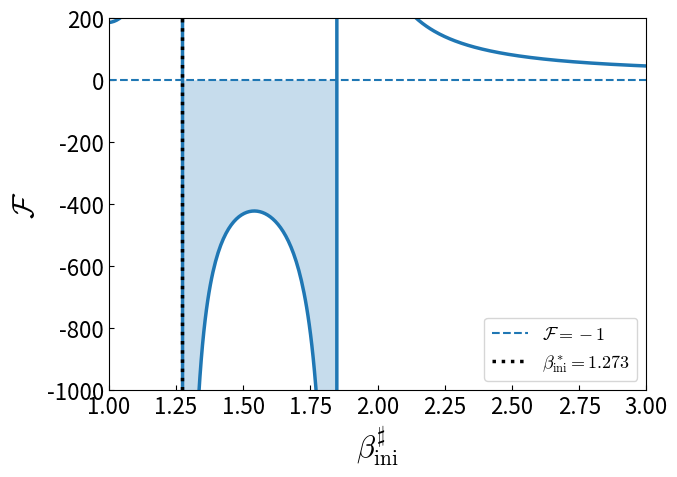

Write Python code to recreate this figure.
import numpy as np
import matplotlib.pyplot as plt
from scipy.integrate import solve_ivp
from scipy.optimize import brentq, minimize_scalar

T = 1.0
beta = 1.0 / T

k_in  = 1.0
k_mid = -0.5
k_out = 0.8

xi    = 1.0
alpha = 3.0

b_in  = 0.0
b_mid = -k_mid * xi**2
b_out = -k_out * alpha**2

r_m = xi * np.sqrt(-k_mid / (k_in - k_mid))
r_p = np.sqrt((k_out * alpha**2 - k_mid * xi**2) / (k_out - k_mid))

C_in = 0.0
C_mid = ((k_in - k_mid) * r_m**2 / 2.0 - b_mid * np.log(r_m) + C_in)
C_out = ((k_mid - k_out) * r_p**2 / 2.0 + (b_mid - b_out) * np.log(r_p) + C_mid)

EPS = 1.0e-6
R_SHOOT = 15.0
N_R = 6000

beta_min = 0.10
beta_max = 3.00
N_beta = 600

ROOT_BRACKETS = [(0.80, 1.10), (1.80, 2.20),]

def Pot(r):
    r = np.asarray(r)
    ans = np.empty_like(r, dtype=float)

    mask_in = r < r_m
    mask_mid = (r >= r_m) & (r < r_p)
    mask_out = r >= r_p

    ans[mask_in] = (0.5 * k_in * r[mask_in]**2 + C_in)

    rr = r[mask_mid]
    ans[mask_mid] = (0.5 * k_mid * rr**2 + b_mid * np.log(rr) + C_mid)

    rr = r[mask_out]
    ans[mask_out] = (0.5 * k_out * rr**2 + b_out * np.log(rr) + C_out)

    return ans

def Pot_scalar(r):
    if r < r_m:
        return 0.5 * k_in * r**2 + C_in

    if r < r_p:
        return (0.5 * k_mid * r**2 + b_mid * np.log(r) + C_mid)

    return (0.5 * k_out * r**2 + b_out * np.log(r) + C_out)

def VS_scalar(r):

    if r < r_m:
        k, b = k_in, b_in

    elif r < r_p:
        k, b = k_mid, b_mid

    else:
        k, b = k_out, b_out

    return (-k + k * b / (2.0 * T) + k**2 * r**2 / (4.0 * T) + b**2 / (4.0 * T * r**2))

gamma_out = abs(k_out) / (2.0 * T)
nu_out = abs(b_out) / (2.0 * T)

def mu_out(lam):
    return ((1.0 + nu_out) / 2.0 - beta * (lam + k_out - k_out * b_out / (2.0 * T)) / (4.0 * gamma_out))

def radial_rhs(r, y, lam):

    phi, dphi = y

    return [dphi, -dphi / r - (lam - VS_scalar(r)) / T * phi,]

def integrate_left(lam, dense_output=False):

    c = -(lam + k_in) / (4.0 * T)

    y0 = [1.0 + c * EPS**2, 2.0 * c * EPS,]

    return solve_ivp(lambda r, y: radial_rhs(r, y, lam), (EPS, r_p), y0, method="DOP853", rtol=1.0e-11, atol=1.0e-13, max_step=0.03, dense_output=dense_output,)

def integrate_right(lam, dense_output=False):

    power = nu_out - 2.0 * mu_out(lam)

    phi_R = 1.0
    dphi_R = (power / R_SHOOT - gamma_out * R_SHOOT) * phi_R

    return solve_ivp(lambda r, y: radial_rhs(r, y, lam), (R_SHOOT, r_p), [phi_R, dphi_R], method="DOP853", rtol=1.0e-11, atol=1.0e-13, max_step=0.03, dense_output=dense_output,)

def shooting_residual(lam):

    left = integrate_left(lam, dense_output=False,).y[:, -1]

    right = integrate_right(lam, dense_output=False,).y[:, -1]

    return (left[0] * right[1] - left[1] * right[0])

eigenvalues = []

for left, right in ROOT_BRACKETS:

    root = brentq(shooting_residual, left, right, xtol=1.0e-12, rtol=1.0e-12, maxiter=200,)

    eigenvalues.append(root)

eigenvalues = np.asarray(eigenvalues)

lambda_2 = eigenvalues[0]
lambda_3 = eigenvalues[1]

print("Shooting eigenvalues")
print("==============================")
print(f"lambda_2 = {lambda_2:.15f}")
print(f"lambda_3 = {lambda_3:.15f}")

r_grid = np.linspace(EPS, R_SHOOT, N_R,)

V_grid = Pot(r_grid)

def eigenfunction_on_grid(lam):

    left_sol = integrate_left(lam, dense_output=True,)

    right_sol = integrate_right(lam, dense_output=True,)

    left_rp = left_sol.sol(r_p)
    right_rp = right_sol.sol(r_p)

    if abs(right_rp[0]) > abs(right_rp[1]):

        scale_right = (left_rp[0] / right_rp[0])

    else:

        scale_right = (left_rp[1] / right_rp[1])

    phi = np.empty_like(r_grid)

    mask_left = (r_grid <= r_p)

    phi[mask_left] = (left_sol.sol(r_grid[mask_left])[0])

    phi[~mask_left] = (scale_right * right_sol.sol(r_grid[~mask_left])[0])

    norm = (2.0 * np.pi * np.trapz(r_grid * phi**2, r_grid,))

    phi /= np.sqrt(norm)

    if phi[0] < 0.0:
        phi *= -1.0

    return phi

phi2 = eigenfunction_on_grid(lambda_2)

phi3 = eigenfunction_on_grid(lambda_3)

def Z(beta_value):

    return (2.0 * np.pi * np.trapz(r_grid * np.exp(-beta_value * V_grid), r_grid,))

def raw_projection(
    phi,
    beta_ini,
):

    integrand = (r_grid * phi * np.exp((beta / 2.0 - beta_ini) * V_grid))

    return (2.0 * np.pi * np.trapz(integrand, r_grid,) / Z(beta_ini))

proj2_eq = raw_projection(phi2, beta,)

proj3_eq = raw_projection(phi3, beta,)

def a2(beta_ini):

    return (raw_projection(phi2, beta_ini,) - proj2_eq)

def a3(beta_ini):

    return (raw_projection(phi3, beta_ini,) - proj3_eq)

peak_result = minimize_scalar(lambda b: -a2(b), bounds=(beta_min, beta_max,), method="bounded", options={"xatol": 1.0e-9,},)

beta_star = peak_result.x

a2_star = a2(beta_star)
a3_star = a3(beta_star)

beta_sharp = np.linspace(beta_min, beta_max, N_beta,)

a2_sharp = np.array([a2(b) for b in beta_sharp])

a3_sharp = np.array([a3(b) for b in beta_sharp])

Delta2 = (a2_sharp**2 - a2_star**2)

Delta3 = (a3_sharp**2 - a3_star**2)

F = np.full_like(beta_sharp, np.nan,)

mask = (np.abs(Delta2) > 1.0e-12)

F[mask] = (Delta3[mask] / Delta2[mask])

output = np.column_stack((beta_sharp, a2_sharp, a3_sharp, Delta2, Delta3, F,))

crossing_mask = (np.isfinite(F) & (F < -1.0))

plt.rcParams["mathtext.fontset"] = "cm"

plt.rcParams["font.size"] = 14

fig, ax = plt.subplots(figsize=(7.0, 5.0))

ax.plot(beta_sharp, F, linewidth=2.5,)

ax.fill_between(beta_sharp, F, -1.0, where=(np.isfinite(F) & (F < -1.0)), interpolate=True, alpha=0.25,)

ax.axhline(-1.0, linestyle="--", linewidth=1.5, label=r"$\mathcal{F}=-1$",)

ax.axvline(beta_star, color="black", linestyle=":", linewidth=2.5, label=(rf"$\beta_{{\rm ini}}^*" rf"={beta_star:.3f}$"),)

ax.set_xlim(1, 3,)
ax.set_ylim(-1e3, 2e2,)

ax.set_xlabel(r"$\beta_{\rm ini}^{\sharp}$", fontsize=22,)

ax.set_ylabel(r"$\mathcal{F}$", fontsize=22,)

ax.tick_params(direction="in", labelsize=16,)

ax.legend(fontsize=13, frameon=True,)

fig.tight_layout()

fig.savefig("Fig8.eps", bbox_inches="tight",)
